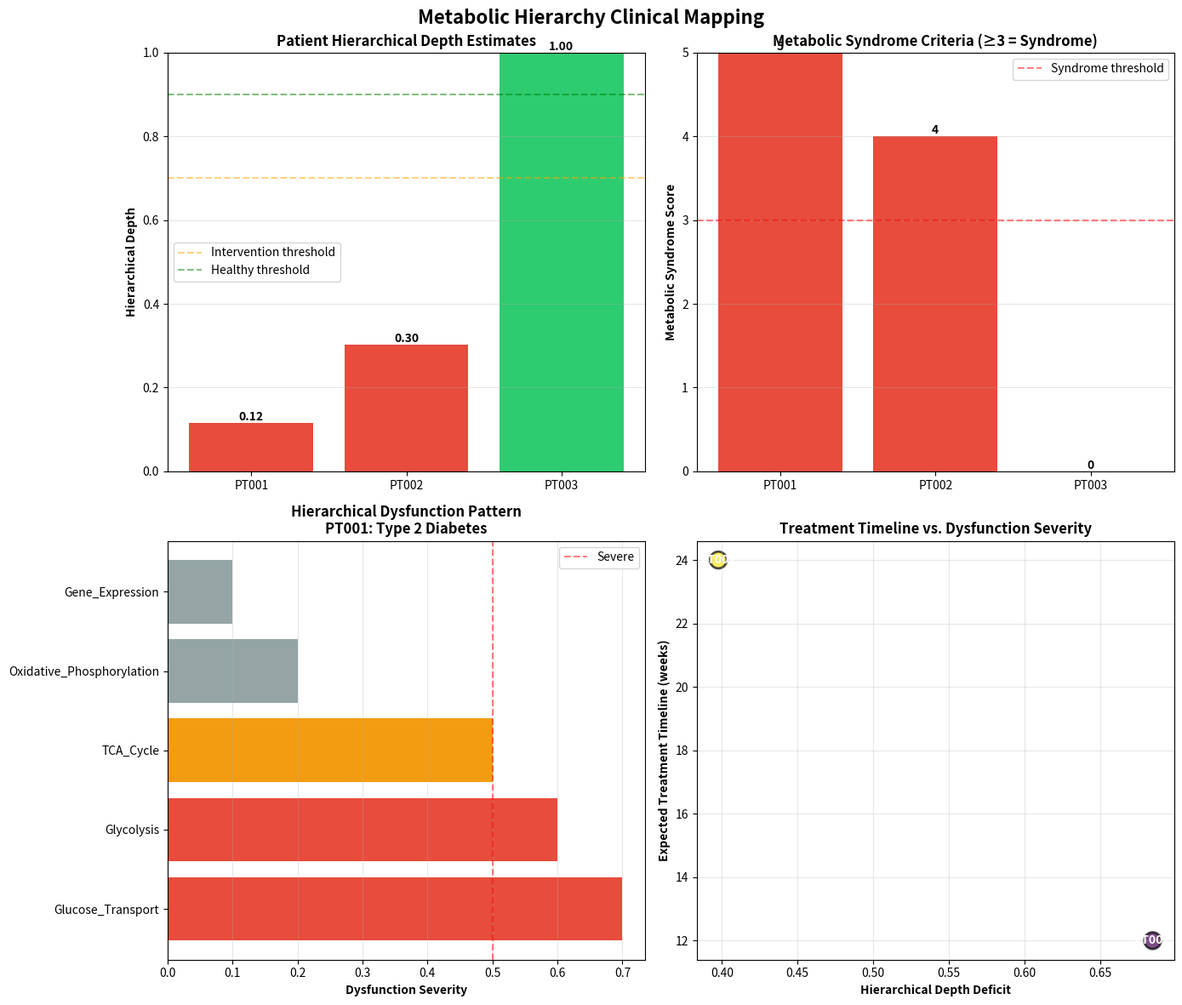

Write Python code to recreate this figure.
"""
Metabolic Hierarchy Mapper
Maps disease states to hierarchical dysfunction patterns.
Clinical application of metabolic flux hierarchy for diagnosis and treatment.
"""

import numpy as np
import json
import matplotlib
matplotlib.use('Agg')
import matplotlib.pyplot as plt
from datetime import datetime
from pathlib import Path
from typing import Dict, List, Tuple
from dataclasses import dataclass, field


@dataclass
class DiseaseState:
    """Dataclass for disease-specific hierarchical dysfunction."""
    disease_name: str
    affected_levels: List[int]  # Which hierarchical levels are impaired
    dysfunction_severity: List[float]  # 0-1 scale per level
    baseline_depth: float
    symptomatic_depth: float
    primary_pathway_affected: str
    biomarkers: List[str]
    
    # Therapeutic intervention
    recommended_drug: str
    target_depth_restoration: float
    expected_timeline_weeks: float


@dataclass
class PatientProfile:
    """Dataclass for patient metabolic profile."""
    patient_id: str
    age: int
    sex: str
    bmi: float
    
    # Metabolic biomarkers
    fasting_glucose: float  # mg/dL
    hba1c: float  # %
    insulin: float  # μU/mL
    triglycerides: float  # mg/dL
    hdl_cholesterol: float  # mg/dL
    ldl_cholesterol: float  # mg/dL
    
    # Calculated metrics
    homa_ir: float  # Insulin resistance index
    metabolic_syndrome_score: float  # 0-5
    hierarchical_depth_estimate: float  # 0-1
    
    # Disease classification
    disease_state: str
    severity: str  # 'mild', 'moderate', 'severe'


class MetabolicHierarchyMapper:
    """Map metabolic diseases to hierarchical dysfunction patterns."""
    
    def __init__(self):
        # Define disease-specific dysfunction patterns
        self.disease_database = self._initialize_disease_database()
        
        # Hierarchical level names
        self.level_names = [
            "Glucose_Transport",
            "Glycolysis",
            "TCA_Cycle",
            "Oxidative_Phosphorylation",
            "Gene_Expression"
        ]
    
    def _initialize_disease_database(self) -> Dict:
        """Initialize database of disease-hierarchical dysfunction mappings."""
        return {
            'type_2_diabetes': DiseaseState(
                disease_name="Type 2 Diabetes",
                affected_levels=[1, 2, 3],  # Glucose transport + glycolysis + TCA
                dysfunction_severity=[0.7, 0.6, 0.5, 0.2, 0.1],
                baseline_depth=1.0,
                symptomatic_depth=0.6,
                primary_pathway_affected="Glucose_Transport",
                biomarkers=['glucose', 'HbA1c', 'insulin', 'HOMA-IR'],
                recommended_drug='metformin',
                target_depth_restoration=0.8,
                expected_timeline_weeks=12
            ),
            'metabolic_syndrome': DiseaseState(
                disease_name="Metabolic Syndrome",
                affected_levels=[1, 2, 3, 4],  # All metabolic levels
                dysfunction_severity=[0.5, 0.6, 0.7, 0.5, 0.2],
                baseline_depth=1.0,
                symptomatic_depth=0.4,
                primary_pathway_affected="Multiple",
                biomarkers=['glucose', 'triglycerides', 'HDL', 'blood_pressure', 'waist_circumference'],
                recommended_drug='metformin',
                target_depth_restoration=0.7,
                expected_timeline_weeks=24
            ),
            'mitochondrial_dysfunction': DiseaseState(
                disease_name="Mitochondrial Dysfunction",
                affected_levels=[3, 4],  # TCA + OxPhos
                dysfunction_severity=[0.2, 0.3, 0.8, 0.9, 0.3],
                baseline_depth=1.0,
                symptomatic_depth=0.4,
                primary_pathway_affected="Oxidative_Phosphorylation",
                biomarkers=['lactate', 'pyruvate', 'ATP', 'mitochondrial_DNA'],
                recommended_drug='coenzyme_q10',
                target_depth_restoration=0.7,
                expected_timeline_weeks=8
            ),
            'cancer_warburg': DiseaseState(
                disease_name="Cancer (Warburg Effect)",
                affected_levels=[2, 3, 4],  # Glycolysis upregulated, OxPhos downregulated
                dysfunction_severity=[0.1, -0.5, 0.6, 0.8, 0.3],  # Negative = upregulation
                baseline_depth=1.0,
                symptomatic_depth=0.5,
                primary_pathway_affected="Glycolysis",
                biomarkers=['lactate', 'glucose_uptake', 'FDG-PET'],
                recommended_drug='dichloroacetate',
                target_depth_restoration=0.8,
                expected_timeline_weeks=16
            ),
            'neurodegenerative': DiseaseState(
                disease_name="Neurodegenerative Disease",
                affected_levels=[3, 4, 5],  # Energy + gene expression
                dysfunction_severity=[0.1, 0.2, 0.5, 0.7, 0.6],
                baseline_depth=1.0,
                symptomatic_depth=0.5,
                primary_pathway_affected="Oxidative_Phosphorylation",
                biomarkers=['ATP', 'oxidative_stress', 'protein_aggregates'],
                recommended_drug='nad_precursors',
                target_depth_restoration=0.7,
                expected_timeline_weeks=52
            )
        }
    
    def calculate_homa_ir(self, fasting_glucose: float, fasting_insulin: float) -> float:
        """
        Calculate HOMA-IR (Homeostatic Model Assessment of Insulin Resistance).
        HOMA-IR = (Glucose × Insulin) / 405
        """
        homa_ir = (fasting_glucose * fasting_insulin) / 405.0
        return homa_ir
    
    def calculate_metabolic_syndrome_score(self, patient: Dict) -> float:
        """
        Calculate metabolic syndrome score (0-5 criteria).
        ATP III criteria: ≥3 = metabolic syndrome
        """
        score = 0
        
        # 1. Elevated waist circumference (use BMI as proxy)
        if patient['bmi'] > 30:
            score += 1
        
        # 2. Elevated triglycerides (≥150 mg/dL)
        if patient['triglycerides'] >= 150:
            score += 1
        
        # 3. Reduced HDL cholesterol (<40 mg/dL men, <50 mg/dL women)
        hdl_threshold = 50 if patient['sex'] == 'F' else 40
        if patient['hdl_cholesterol'] < hdl_threshold:
            score += 1
        
        # 4. Elevated blood pressure (use glucose as proxy)
        if patient['fasting_glucose'] >= 100:
            score += 1
        
        # 5. Elevated fasting glucose (≥100 mg/dL)
        if patient['hba1c'] >= 5.7:
            score += 1
        
        return score
    
    def estimate_hierarchical_depth_from_biomarkers(self, patient: Dict) -> float:
        """
        Estimate hierarchical depth from patient biomarkers.
        Lower glucose control + higher insulin resistance → lower depth.
        """
        # Glucose control (HbA1c)
        # Normal: <5.7%, Prediabetes: 5.7-6.4%, Diabetes: ≥6.5%
        if patient['hba1c'] < 5.7:
            glucose_factor = 1.0
        elif patient['hba1c'] < 6.5:
            glucose_factor = 0.7
        else:
            glucose_factor = 0.4
        
        # Insulin resistance (HOMA-IR)
        # Normal: <2.0, Insulin resistant: >2.5
        homa_ir = patient['homa_ir']
        if homa_ir < 2.0:
            insulin_factor = 1.0
        elif homa_ir < 3.0:
            insulin_factor = 0.8
        elif homa_ir < 5.0:
            insulin_factor = 0.6
        else:
            insulin_factor = 0.4
        
        # Lipid profile
        triglyceride_factor = 1.0 if patient['triglycerides'] < 150 else 0.8
        hdl_threshold = 50 if patient['sex'] == 'F' else 40
        hdl_factor = 1.0 if patient['hdl_cholesterol'] >= hdl_threshold else 0.9
        
        # Combined depth estimate
        depth = glucose_factor * insulin_factor * triglyceride_factor * hdl_factor
        
        return depth
    
    def classify_disease_state(self, patient: Dict) -> Tuple[str, str]:
        """
        Classify patient disease state from biomarkers.
        Returns: (disease_name, severity)
        """
        met_syn_score = patient['metabolic_syndrome_score']
        hba1c = patient['hba1c']
        homa_ir = patient['homa_ir']
        
        # Type 2 Diabetes
        if hba1c >= 6.5:
            severity = 'severe' if hba1c >= 8.0 else 'moderate' if hba1c >= 7.0 else 'mild'
            return 'type_2_diabetes', severity
        
        # Metabolic Syndrome
        elif met_syn_score >= 3:
            severity = 'severe' if met_syn_score == 5 else 'moderate' if met_syn_score == 4 else 'mild'
            return 'metabolic_syndrome', severity
        
        # Prediabetes / Insulin Resistance
        elif hba1c >= 5.7 or homa_ir >= 2.5:
            severity = 'mild'
            return 'metabolic_syndrome', severity
        
        # Healthy
        else:
            return 'healthy', 'none'
    
    def create_patient_profile(self, patient_data: Dict) -> PatientProfile:
        """Create complete patient profile with calculated metrics."""
        
        # Calculate HOMA-IR
        homa_ir = self.calculate_homa_ir(
            patient_data['fasting_glucose'],
            patient_data['insulin']
        )
        patient_data['homa_ir'] = homa_ir
        
        # Calculate metabolic syndrome score
        met_syn_score = self.calculate_metabolic_syndrome_score(patient_data)
        patient_data['metabolic_syndrome_score'] = met_syn_score
        
        # Estimate hierarchical depth
        depth = self.estimate_hierarchical_depth_from_biomarkers(patient_data)
        patient_data['hierarchical_depth_estimate'] = depth
        
        # Classify disease state
        disease_state, severity = self.classify_disease_state(patient_data)
        patient_data['disease_state'] = disease_state
        patient_data['severity'] = severity
        
        # Create profile
        profile = PatientProfile(**patient_data)
        
        return profile
    
    def map_patient_to_hierarchy(self, profile: PatientProfile) -> Dict:
        """
        Map patient profile to hierarchical dysfunction pattern.
        Returns therapeutic recommendations.
        """
        if profile.disease_state == 'healthy':
            return {
                'patient_id': profile.patient_id,
                'disease': 'healthy',
                'current_depth': profile.hierarchical_depth_estimate,
                'dysfunction_levels': [],
                'recommended_intervention': 'lifestyle_maintenance',
                'expected_outcome': 'maintain health'
            }
        
        # Get disease pattern
        disease = self.disease_database.get(profile.disease_state)
        
        if disease is None:
            return {
                'patient_id': profile.patient_id,
                'disease': profile.disease_state,
                'error': 'Disease pattern not in database'
            }
        
        # Map to hierarchy
        dysfunction_map = []
        for level_idx in range(5):
            dysfunction_map.append({
                'level': level_idx + 1,
                'name': self.level_names[level_idx],
                'dysfunction_severity': disease.dysfunction_severity[level_idx],
                'affected': level_idx in [l-1 for l in disease.affected_levels]
            })
        
        # Therapeutic recommendation
        result = {
            'patient_id': profile.patient_id,
            'disease': disease.disease_name,
            'severity': profile.severity,
            'current_depth': profile.hierarchical_depth_estimate,
            'target_depth': disease.target_depth_restoration,
            'depth_deficit': disease.target_depth_restoration - profile.hierarchical_depth_estimate,
            'dysfunction_levels': dysfunction_map,
            'primary_pathway': disease.primary_pathway_affected,
            'biomarkers': disease.biomarkers,
            'recommended_drug': disease.recommended_drug,
            'expected_timeline_weeks': disease.expected_timeline_weeks,
            'monitoring_frequency': 'monthly' if profile.severity == 'severe' else 'quarterly'
        }
        
        return result


def main():
    """Main function for metabolic hierarchy mapping."""
    print("=" * 80)
    print("Metabolic Hierarchy Mapper")
    print("Clinical Mapping of Disease to Hierarchical Dysfunction")
    print("=" * 80)
    
    mapper = MetabolicHierarchyMapper()
    
    # Test patient cohort
    patients = [
        {
            'patient_id': 'PT001',
            'age': 55,
            'sex': 'M',
            'bmi': 32.5,
            'fasting_glucose': 145,
            'hba1c': 7.2,
            'insulin': 18.5,
            'triglycerides': 220,
            'hdl_cholesterol': 35,
            'ldl_cholesterol': 145
        },
        {
            'patient_id': 'PT002',
            'age': 48,
            'sex': 'F',
            'bmi': 28.3,
            'fasting_glucose': 105,
            'hba1c': 6.0,
            'insulin': 14.2,
            'triglycerides': 165,
            'hdl_cholesterol': 45,
            'ldl_cholesterol': 120
        },
        {
            'patient_id': 'PT003',
            'age': 35,
            'sex': 'M',
            'bmi': 23.1,
            'fasting_glucose': 88,
            'hba1c': 5.2,
            'insulin': 6.5,
            'triglycerides': 95,
            'hdl_cholesterol': 55,
            'ldl_cholesterol': 105
        }
    ]
    
    all_profiles = []
    all_mappings = []
    
    for patient_data in patients:
        print(f"\n{'='*60}")
        print(f"Patient: {patient_data['patient_id']}")
        print(f"{'='*60}")
        
        # Create profile
        profile = mapper.create_patient_profile(patient_data)
        all_profiles.append(profile.__dict__)
        
        # Print profile
        print(f"Age: {profile.age}, Sex: {profile.sex}, BMI: {profile.bmi:.1f}")
        print(f"Fasting Glucose:               {profile.fasting_glucose} mg/dL")
        print(f"HbA1c:                         {profile.hba1c:.1f}%")
        print(f"Insulin:                       {profile.insulin:.1f} μU/mL")
        print(f"HOMA-IR:                       {profile.homa_ir:.2f}")
        print(f"Metabolic Syndrome Score:      {profile.metabolic_syndrome_score}/5")
        print(f"Hierarchical Depth Estimate:   {profile.hierarchical_depth_estimate:.2f}")
        print(f"Disease State:                 {profile.disease_state} ({profile.severity})")
        
        # Map to hierarchy
        mapping = mapper.map_patient_to_hierarchy(profile)
        all_mappings.append(mapping)
        
        if mapping.get('error'):
            print(f"ERROR: {mapping['error']}")
            continue
        
        print(f"\nHierarchical Mapping:")
        print(f"Current Depth:                 {mapping['current_depth']:.2f}")
        
        # Handle healthy patients (no target_depth)
        if mapping.get('target_depth') is not None:
            print(f"Target Depth:                  {mapping['target_depth']:.2f}")
            print(f"Depth Deficit:                 {mapping['depth_deficit']:.2f}")
            print(f"Primary Pathway Affected:      {mapping['primary_pathway']}")
        # Only print dysfunction pattern and recommendations if not healthy
        if mapping.get('dysfunction_levels'):
            print(f"\nDysfunction Pattern:")
            for dm in mapping['dysfunction_levels']:
                status = "✗" if dm['affected'] else "✓"
                severity = dm['dysfunction_severity']
                severity_str = f"{severity:.2f}" if severity >= 0 else f"+{abs(severity):.2f}"
                print(f"  L{dm['level']} {dm['name']:25s} {status}  Severity: {severity_str}")
        
        if mapping.get('recommended_drug'):
            print(f"\nTherapeutic Recommendation:")
            print(f"Recommended Drug:              {mapping['recommended_drug']}")
            print(f"Expected Timeline:             {mapping['expected_timeline_weeks']} weeks")
            print(f"Monitoring Frequency:          {mapping['monitoring_frequency']}")
    
    # Save results
    output_dir = Path("chatelier/src/computing/results")
    output_dir.mkdir(parents=True, exist_ok=True)
    
    timestamp = datetime.now().strftime("%Y%m%d_%H%M%S")
    
    # Save JSON
    json_path = output_dir / f"metabolic_hierarchy_mapping_{timestamp}.json"
    with open(json_path, 'w') as f:
        json.dump({
            'timestamp': timestamp,
            'description': 'Patient metabolic hierarchy mapping',
            'profiles': all_profiles,
            'mappings': all_mappings
        }, f, indent=2)
    
    print(f"\n{'='*60}")
    print(f"Results saved to: {json_path}")
    
    # Create visualization
    fig, axes = plt.subplots(2, 2, figsize=(14, 12))
    fig.suptitle('Metabolic Hierarchy Clinical Mapping', fontsize=16, fontweight='bold')
    
    # Plot 1: Hierarchical depth by patient
    ax = axes[0, 0]
    patient_ids = [p['patient_id'] for p in all_profiles]
    depths = [p['hierarchical_depth_estimate'] for p in all_profiles]
    colors_patients = ['#e74c3c' if d < 0.7 else '#f39c12' if d < 0.9 else '#2ecc71' for d in depths]
    bars = ax.bar(patient_ids, depths, color=colors_patients)
    ax.set_ylabel('Hierarchical Depth', fontweight='bold')
    ax.set_title('Patient Hierarchical Depth Estimates', fontweight='bold')
    ax.set_ylim([0, 1])
    ax.axhline(0.7, color='orange', linestyle='--', alpha=0.5, label='Intervention threshold')
    ax.axhline(0.9, color='green', linestyle='--', alpha=0.5, label='Healthy threshold')
    ax.legend()
    ax.grid(axis='y', alpha=0.3)
    for i, bar in enumerate(bars):
        height = bar.get_height()
        ax.text(bar.get_x() + bar.get_width()/2., height,
                f'{depths[i]:.2f}',
                ha='center', va='bottom', fontweight='bold')
    
    # Plot 2: Metabolic syndrome scores
    ax = axes[0, 1]
    met_scores = [p['metabolic_syndrome_score'] for p in all_profiles]
    colors_met = ['#2ecc71' if s < 3 else '#e74c3c' for s in met_scores]
    bars = ax.bar(patient_ids, met_scores, color=colors_met)
    ax.set_ylabel('Metabolic Syndrome Score', fontweight='bold')
    ax.set_title('Metabolic Syndrome Criteria (≥3 = Syndrome)', fontweight='bold')
    ax.set_ylim([0, 5])
    ax.axhline(3, color='red', linestyle='--', alpha=0.5, label='Syndrome threshold')
    ax.legend()
    ax.grid(axis='y', alpha=0.3)
    for i, bar in enumerate(bars):
        height = bar.get_height()
        ax.text(bar.get_x() + bar.get_width()/2., height,
                f'{int(met_scores[i])}',
                ha='center', va='bottom', fontweight='bold')
    
    # Plot 3: Dysfunction heatmap (first patient with disease)
    ax = axes[1, 0]
    diseased_mappings = [m for m in all_mappings if m.get('dysfunction_levels')]
    if diseased_mappings:
        mapping = diseased_mappings[0]
        levels = [dm['name'] for dm in mapping['dysfunction_levels']]
        severities = [dm['dysfunction_severity'] for dm in mapping['dysfunction_levels']]
        
        colors_heatmap = ['#27ae60' if s < 0 else '#e74c3c' if s > 0.5 else '#f39c12' if s > 0.2 else '#95a5a6' 
                         for s in severities]
        bars = ax.barh(levels, severities, color=colors_heatmap)
        ax.set_xlabel('Dysfunction Severity', fontweight='bold')
        ax.set_title(f'Hierarchical Dysfunction Pattern\n{mapping["patient_id"]}: {mapping["disease"]}', 
                    fontweight='bold')
        ax.axvline(0.5, color='red', linestyle='--', alpha=0.5, label='Severe')
        ax.legend()
        ax.grid(axis='x', alpha=0.3)
    
    # Plot 4: Treatment timeline
    ax = axes[1, 1]
    diseased_profiles = [p for p in all_profiles if p['disease_state'] != 'healthy']
    if diseased_profiles:
        diseased_patient_ids = [p['patient_id'] for p in diseased_profiles]
        diseased_mappings_filtered = [m for m in all_mappings if m['patient_id'] in diseased_patient_ids]
        
        timelines = [m['expected_timeline_weeks'] for m in diseased_mappings_filtered]
        depth_deficits = [m['depth_deficit'] for m in diseased_mappings_filtered]
        
        scatter = ax.scatter(depth_deficits, timelines, s=200, c=range(len(timelines)),
                            cmap='viridis', edgecolors='black', linewidths=2, alpha=0.7)
        for i, pid in enumerate(diseased_patient_ids):
            ax.annotate(pid, (depth_deficits[i], timelines[i]),
                       ha='center', va='center', fontweight='bold', color='white')
        
        ax.set_xlabel('Hierarchical Depth Deficit', fontweight='bold')
        ax.set_ylabel('Expected Treatment Timeline (weeks)', fontweight='bold')
        ax.set_title('Treatment Timeline vs. Dysfunction Severity', fontweight='bold')
        ax.grid(alpha=0.3)
    
    plt.tight_layout()
    
    # Save plot
    plot_path = output_dir / f"metabolic_hierarchy_mapping_{timestamp}.png"
    plt.savefig(plot_path, dpi=300, bbox_inches='tight')
    print(f"Plot saved to: {plot_path}")
    
    plt.close()
    
    print("\n" + "="*80)
    print("ANALYSIS COMPLETE")
    print("="*80)
    print("\nClinical Summary:")
    healthy_count = sum([1 for p in all_profiles if p['disease_state'] == 'healthy'])
    diseased_count = len(all_profiles) - healthy_count
    print(f"- Total Patients: {len(all_profiles)}")
    print(f"- Healthy: {healthy_count}")
    print(f"- Metabolic Dysfunction: {diseased_count}")
    print("- Hierarchical mapping enables precision medicine")
    print("- Therapeutic interventions target specific dysfunctional levels")
    print("="*80)
    
    return all_mappings


if __name__ == "__main__":
    main()
